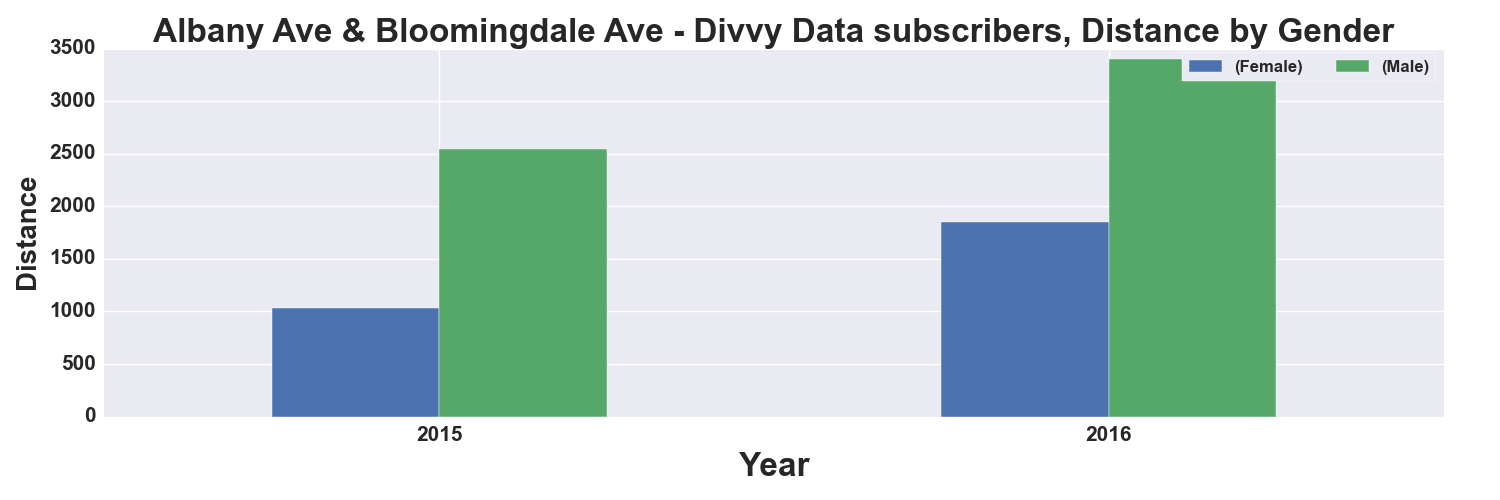

Source data for this figure (header and first rows):
, START TIME YEAR, DISTANCE_Miles, DISTANCE_Miles
GENDER, , Female, Male
0, 2015, 1036, 2548
1, 2016, 1850, 3406
